Run: headless pygame with SDL's dummy video driver; simulated clock (each Clock.tick advances the game by its frame time, no real sleeping); random seed 0; keys injected as events and as key.get_pressed() state; no mouse input.
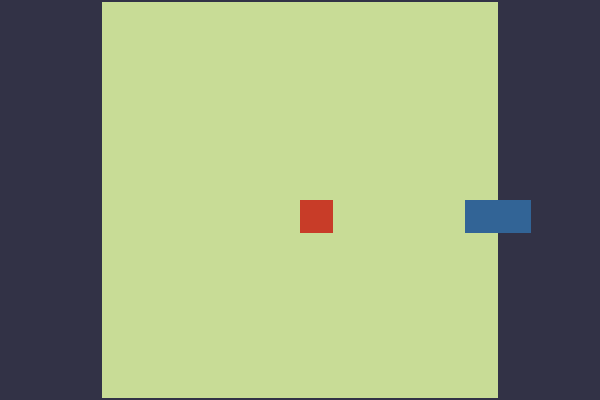
Frame 1 of 1 · flips 1–60 · no input (game ended)

The pygame program that drew these frames:

from enum import Enum
import pygame
import random

# General settings
SCREEN_WIDTH = 600
SCREEN_HEIGHT = 400
WIDTH = 12
HEIGHT = 12
TILE_SIZE = int(min(SCREEN_WIDTH / WIDTH, SCREEN_HEIGHT / HEIGHT))
OFFSET_X = int((SCREEN_WIDTH - WIDTH * TILE_SIZE) / 2)
OFFSET_Y = int((SCREEN_HEIGHT - HEIGHT * TILE_SIZE) / 2)
FIELD_RECT = pygame.Rect(OFFSET_X, OFFSET_Y, WIDTH * TILE_SIZE, HEIGHT * TILE_SIZE)

# Colors
SNAKE_COLOR = (50, 100, 150)
FOOD_COLOR = (200, 60, 40)
FIELD_COLOR = (200, 220, 150)
INTRO_BG_COLOR = (50, 50, 70)

# pygame setup
pygame.init()
screen = pygame.display.set_mode((SCREEN_WIDTH, SCREEN_HEIGHT))
clock = pygame.time.Clock()
running = True


# GUI
def n_x(x):
    return OFFSET_X + x


def n_y(y):
    return OFFSET_Y + y


def draw_tile(x, y, color):
    draw_rect(x * TILE_SIZE, y * TILE_SIZE, TILE_SIZE, TILE_SIZE, color)


def draw_rect(x, y, w, h, color):
    rect = pygame.Rect(
        x + OFFSET_X, y + OFFSET_Y, w, h
    )  # n_x und n_y funktionen benutzen. Wobei ich die eher calc_x nennen würd
    pygame.draw.rect(screen, color, rect)


# Snake
snake = [(WIDTH / 2, HEIGHT / 2), (WIDTH / 2 - 1, HEIGHT / 2)]
direction = (1, 0)  # Start movement: right


# Food
def spawn_food():
    return (random.randrange(0, WIDTH), random.randrange(0, HEIGHT))


food = spawn_food()

# Game logic
running = True
while running:
    screen.fill(INTRO_BG_COLOR)
    pygame.draw.rect(screen, FIELD_COLOR, FIELD_RECT)

    # Handle events
    for event in pygame.event.get():
        if event.type == pygame.QUIT:
            running = False
        if event.type == pygame.KEYDOWN:
            if event.key == pygame.K_UP and direction != (0, 1):
                direction = (0, -1)
            elif event.key == pygame.K_DOWN and direction != (0, -1):
                direction = (0, 1)
            elif event.key == pygame.K_LEFT and direction != (1, 0):
                direction = (-1, 0)
            elif event.key == pygame.K_RIGHT and direction != (-1, 0):
                direction = (1, 0)

    # Move snake
    new_head = (snake[0][0] + direction[0], snake[0][1] + direction[1])
    if (
        new_head in snake
        or new_head[0] < 0
        or new_head[0] >= WIDTH
        or new_head[1] < 0
        or new_head[1] >= HEIGHT
    ):
        running = False

    snake.insert(0, new_head)

    if new_head == food:
        food = spawn_food()
    else:
        snake.pop()

    # Draw elements
    for snake_segment in snake:
        draw_tile(snake_segment[0], snake_segment[1], SNAKE_COLOR)

    draw_tile(food[0], food[1], FOOD_COLOR)

    pygame.display.flip()

    clock.tick(
        10
    )  # limits FPS to 60 -> Auf 10 gesetzt sonst ist ne schlange auf speed D:

pygame.quit()
